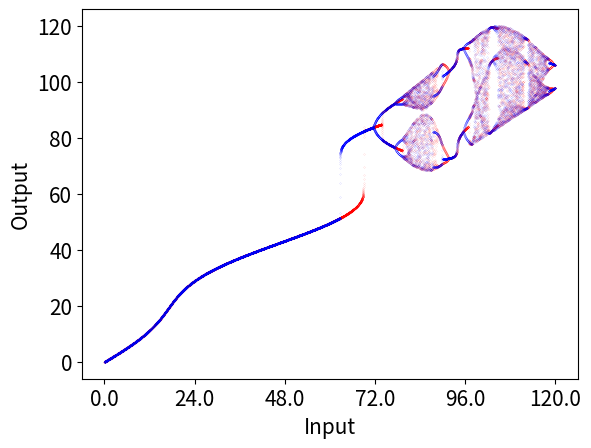

Generate this figure with matplotlib:
# Program 16c: Bifurcation diagram of the Ikeda map.
# See Figure 16.16(d).

from matplotlib import pyplot as plt
import numpy as np

# Parameters
C = 0.345913
kappa = 0.01
Pmax = 120
phi = np.pi
half_N = 19999
N = 2*half_N + 1
N1 = 1 + half_N
esqr_up, esqr_down = [], []
E1 = E2 = 0
ns_up = np.arange(half_N)
ns_down = np.arange(N1, N)

# Ramp the power up
for n in ns_up:
    E2 = E1 * np.exp(1j*((abs(C*E1))**2 - phi))
    E1 = 1j * np.sqrt(1 - kappa) * np.sqrt(n * Pmax / N1) + np.sqrt(kappa) * E2
    esqr1 = abs(E1)**2
    esqr_up.append([n, esqr1])

esqr_up = np.array(esqr_up)

# Ramp the power down
for n in ns_down:
    E2 = E1 * np.exp(1j * ((abs(C*E1))**2 - phi))
    E1 = 1j * np.sqrt(1 - kappa) * np.sqrt(2 * Pmax - n * Pmax / N1) + np.sqrt(kappa) * E2
    esqr1 = abs(E1)**2
    esqr_down.append([N-n, esqr1])

esqr_down=np.array(esqr_down)

fig, ax = plt.subplots()
xtick_labels = np.linspace(0, Pmax, 6)
ax.set_xticks([x / Pmax * N1 for x in xtick_labels])
ax.set_xticklabels(['{:.1f}'.format(xtick) for xtick in xtick_labels])

plt.plot(esqr_up[:, 0], esqr_up[:, 1], 'r.', markersize=0.1)
plt.plot(esqr_down[:, 0], esqr_down[:, 1], 'b.', markersize=0.1)
plt.xlabel('Input', fontsize=15)
plt.ylabel('Output', fontsize=15)
plt.tick_params(labelsize=15)
plt.show()
